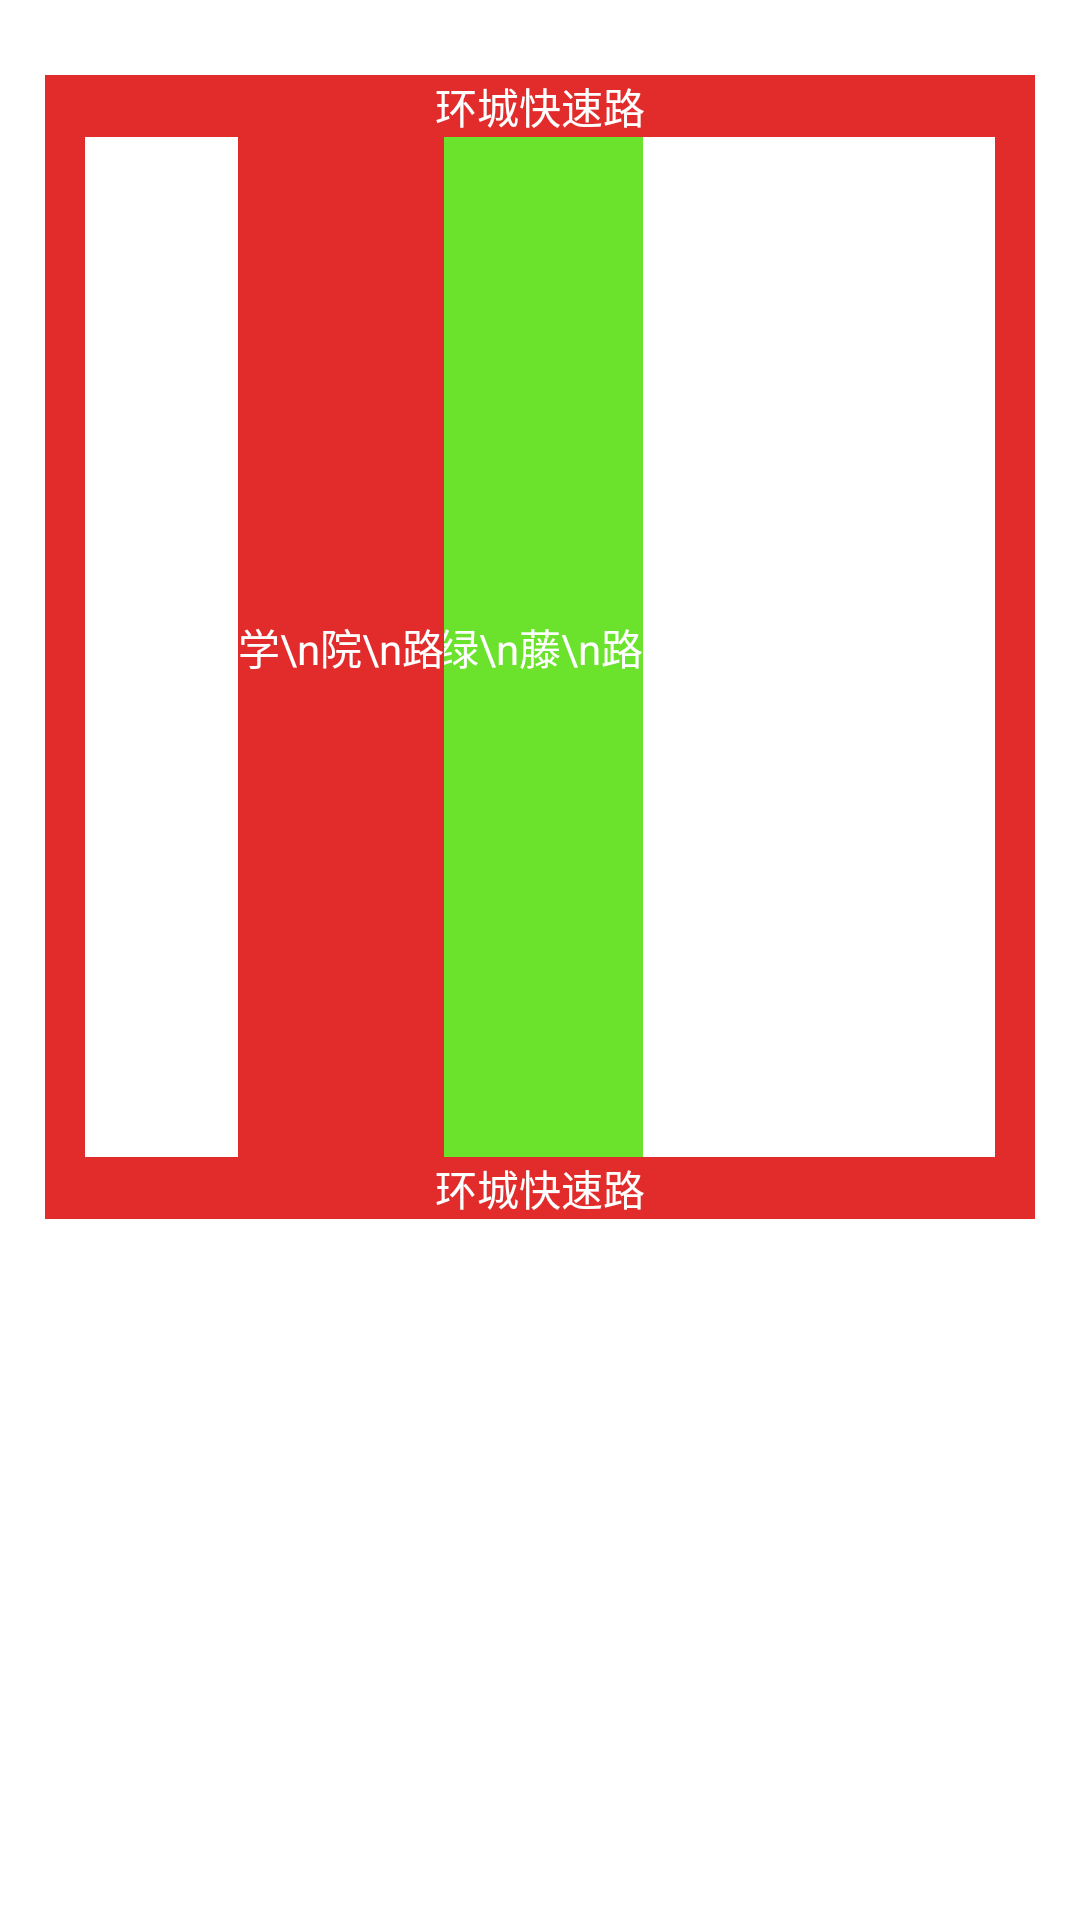

Android layout source for this screen:
<!-- AndroidManifest.xml: application theme Theme.SmartTransportation -->
<!-- res/layout/home_road_status.xml -->
<?xml version="1.0" encoding="utf-8"?>
<androidx.constraintlayout.widget.ConstraintLayout xmlns:android="http://schemas.android.com/apk/res/android"
    xmlns:app="http://schemas.android.com/apk/res-auto"
    xmlns:tools="http://schemas.android.com/tools"
    android:layout_width="match_parent"
    android:layout_height="match_parent"
    android:background="@drawable/home_road_bg"
    android:padding="10dp">

    <TextView
        android:id="@+id/home_view1_1"

        android:layout_width="330dp"
        android:layout_height="wrap_content"
        android:layout_marginTop="15dp"
        android:background="#e22b2b"
        android:gravity="center"
        android:text="环城快速路"
        android:textColor="#ffffff"
        app:layout_constraintEnd_toEndOf="parent"
        app:layout_constraintStart_toStartOf="parent"
        app:layout_constraintTop_toTopOf="parent" />

    <TextView
        android:id="@+id/home_view1_4"

        android:layout_width="330dp"
        android:layout_height="wrap_content"
        android:background="#e22b2b"
        android:gravity="center"
        android:text="环城快速路"
        android:textColor="#ffffff"
        app:layout_constraintEnd_toEndOf="@+id/home_view1_1"
        app:layout_constraintStart_toStartOf="@+id/home_view1_1"
        app:layout_constraintTop_toBottomOf="@+id/home_view1_2" />

    <TextView
        android:id="@+id/home_view1_2"

        android:layout_width="wrap_content"
        android:layout_height="340dp"
        android:background="#e22b2b"
        android:gravity="center"
        android:text="    "
        app:layout_constraintEnd_toEndOf="@+id/home_view1_1"
        app:layout_constraintTop_toBottomOf="@+id/home_view1_1"
        tools:ignore="MissingConstraints" />

    <TextView
        android:id="@+id/home_view3"

        android:layout_width="wrap_content"
        android:layout_height="340dp"
        android:background="#6BE22B"
        android:gravity="center"
        android:text="绿\n藤\n路"
        android:textColor="#ffffff"
        app:layout_constraintEnd_toEndOf="parent"
        app:layout_constraintStart_toStartOf="parent"
        app:layout_constraintTop_toBottomOf="@+id/home_view1_1"
        tools:ignore="MissingConstraints" />

    <TextView
        android:id="@+id/home_view1_3"

        android:layout_width="wrap_content"
        android:layout_height="340dp"
        android:background="#e22b2b"
        android:gravity="center"
        android:text="    "
        app:layout_constraintStart_toStartOf="@+id/home_view1_1"
        app:layout_constraintTop_toBottomOf="@+id/home_view1_1"
        tools:ignore="MissingConstraints" />

    <TextView
        android:id="@+id/home_view2"

        android:layout_width="wrap_content"
        android:layout_height="340dp"
        android:background="#e22b2b"
        android:gravity="center"
        android:text="学\n院\n路"
        android:textColor="#ffffff"
        app:layout_constraintEnd_toEndOf="parent"
        app:layout_constraintHorizontal_bias="0.256"
        app:layout_constraintStart_toStartOf="parent"
        app:layout_constraintTop_toTopOf="@+id/home_view3"
        tools:ignore="MissingConstraints" />

</androidx.constraintlayout.widget.ConstraintLayout>
<!-- resources referenced by this layout -->
<resources>
  <style name="Theme.SmartTransportation" parent="Theme.MaterialComponents.DayNight.DarkActionBar">
          
          <item name="colorPrimary">@color/purple_500</item>
          <item name="colorPrimaryVariant">@color/purple_700</item>
          <item name="colorOnPrimary">@color/white</item>
          
          <item name="colorSecondary">@color/teal_200</item>
          <item name="colorSecondaryVariant">@color/teal_700</item>
          <item name="colorOnSecondary">@color/black</item>
          
          <item name="android:statusBarColor" tools:targetApi="l">?attr/colorPrimaryVariant</item>
          
      </style>
  <color name="purple_500">#FF6200EE</color>
  <color name="purple_700">#FF3700B3</color>
  <color name="white">#FFFFFFFF</color>
  <color name="teal_200">#FF03DAC5</color>
  <color name="teal_700">#FF018786</color>
  <color name="black">#FF000000</color>
</resources>
